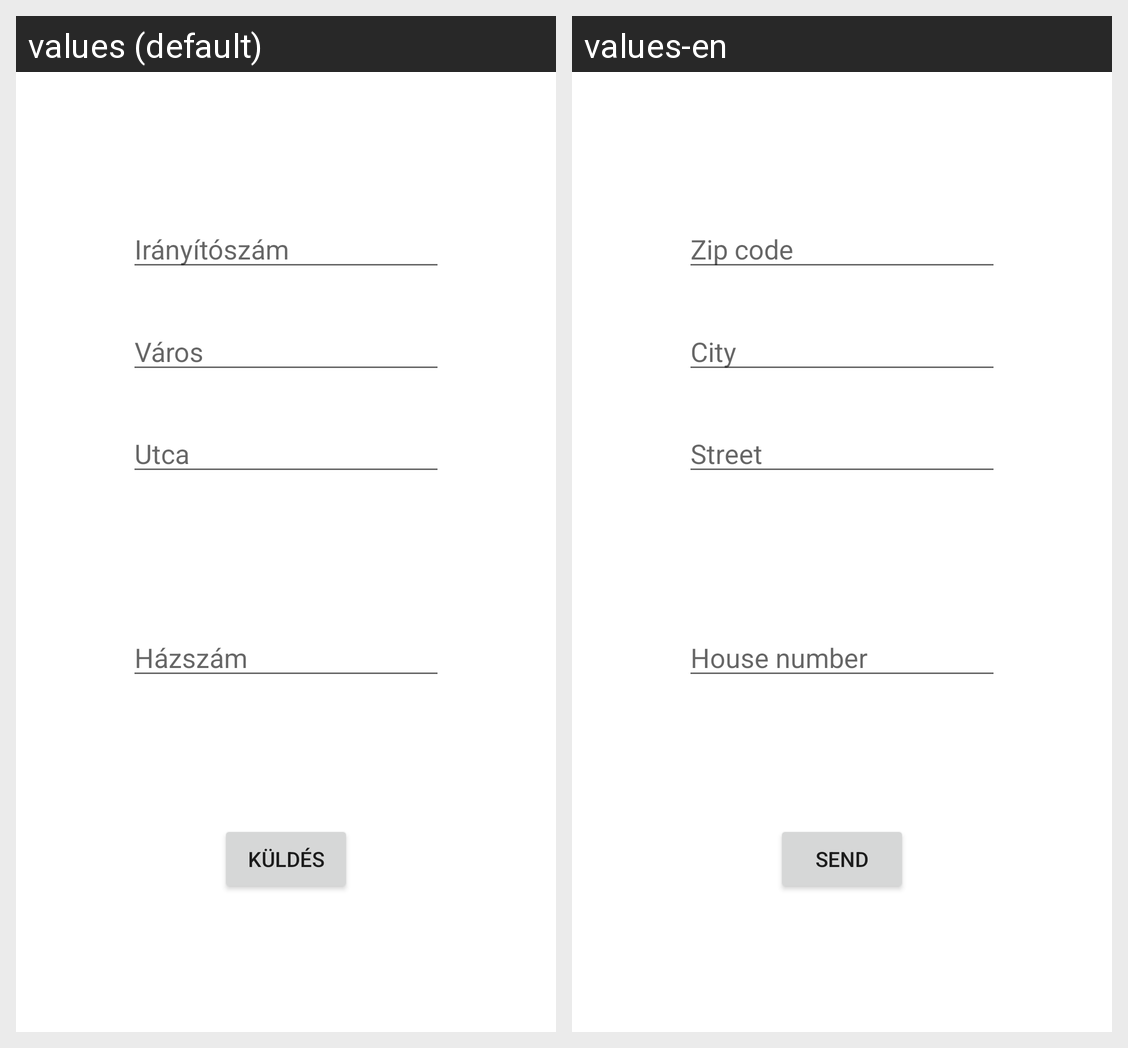

Strings drawn on this Android screen and how each of the app's shown locales translates them:
Android screen res/layout/activity_adatbazis.xml rendered under 2 locales, left to right: values (default), values-en. Device: Nexus 5 (rendered at 1080×1920; each locale shown at half size, 540×960, under a caption strip naming it); theme Theme.Mobilprogramozas2023FOSZ.
Strings drawn on this screen, with the default value and each locale's value (text and hints the layout hard-codes, and strings that could not be matched under every locale, appear in the picture but are not listed):

iranyitoszam
  values: Irányítószám
  values-en: Zip code

varos
  values: Város
  values-en: City

utca
  values: Utca
  values-en: Street

hazszam
  values: Házszám
  values-en: House number

kuldes
  values: Küldés
  values-en: Send
